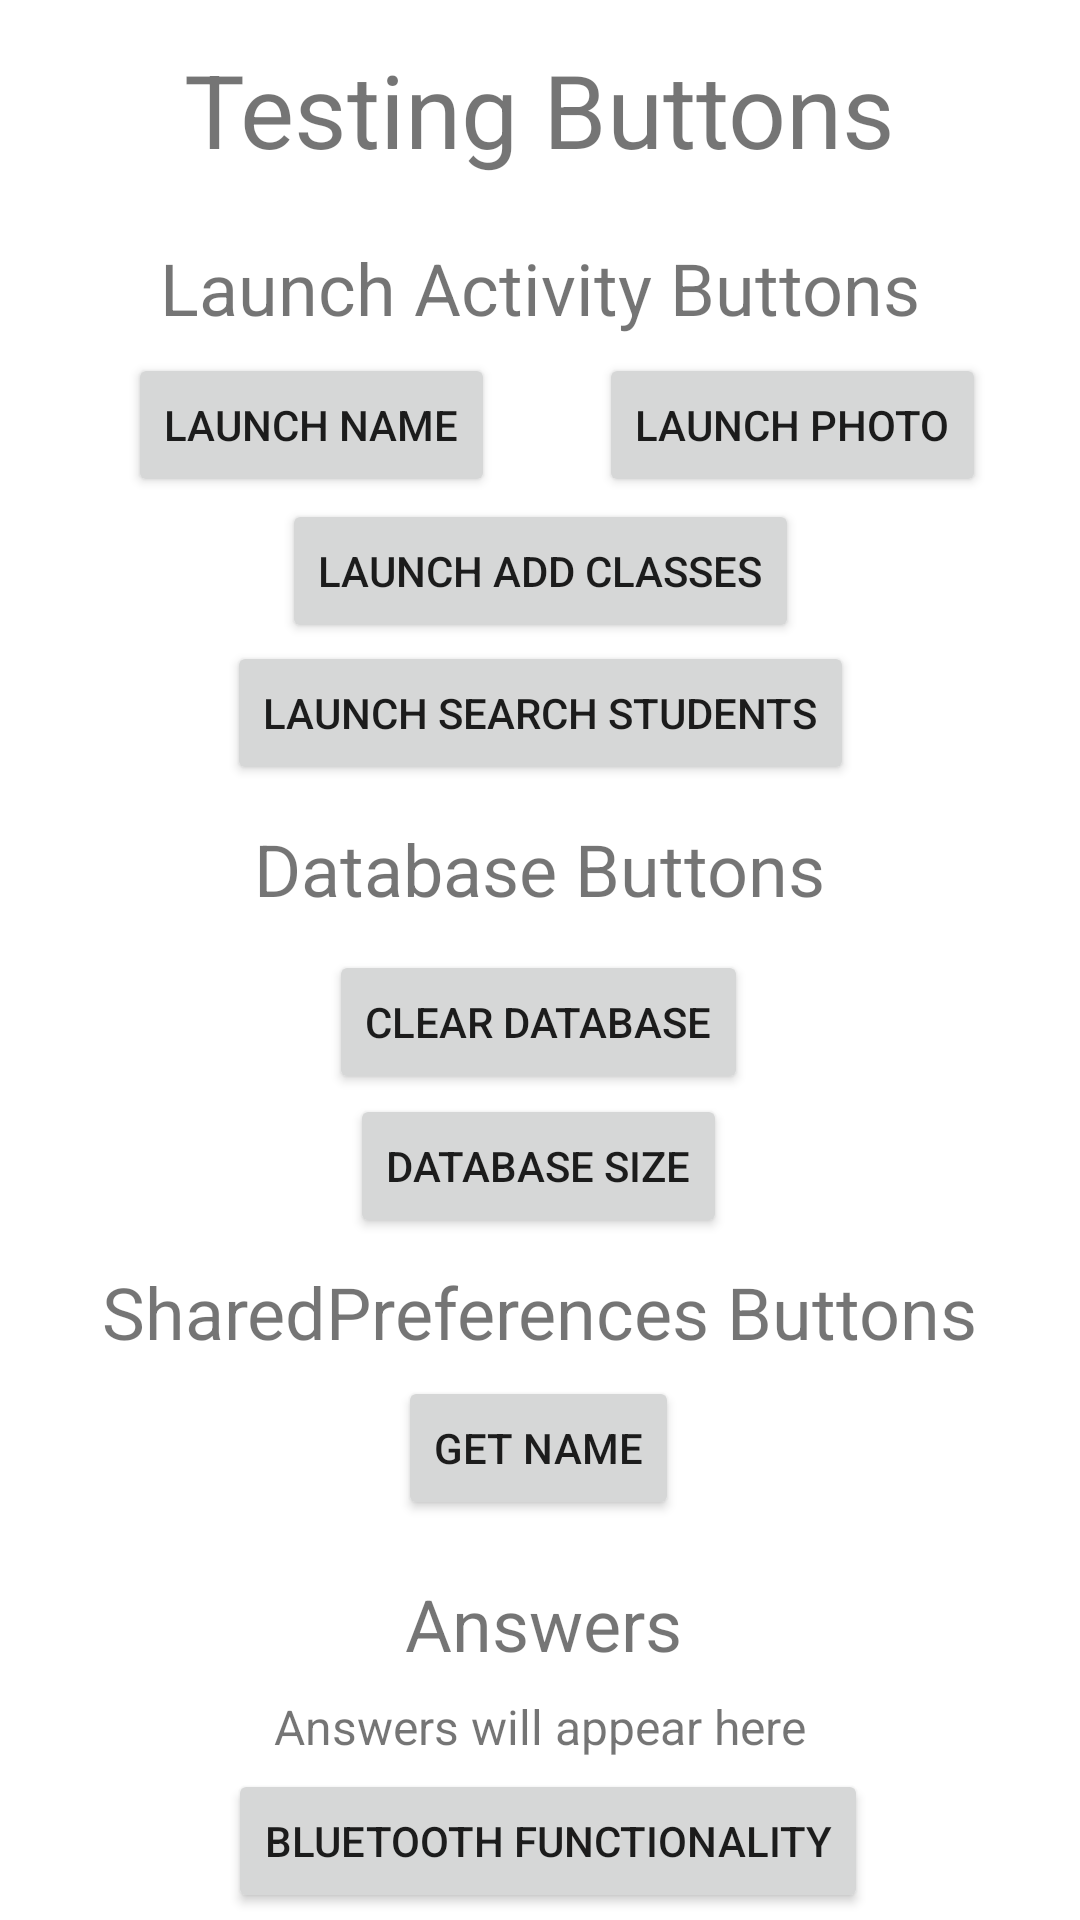

Android layout source for this screen:
<!-- AndroidManifest.xml: application theme Theme.Birdsofafeather -->
<!-- res/layout/activity_main.xml -->
<?xml version="1.0" encoding="utf-8"?>

<androidx.constraintlayout.widget.ConstraintLayout xmlns:android="http://schemas.android.com/apk/res/android"
    xmlns:app="http://schemas.android.com/apk/res-auto"
    xmlns:tools="http://schemas.android.com/tools"
    android:layout_width="match_parent"
    android:layout_height="match_parent"
    tools:context=".DashboardActivity">

    <TextView
        android:id="@+id/testing_buttons_textview"
        android:layout_width="wrap_content"
        android:layout_height="wrap_content"
        android:text="Testing Buttons"
        android:textSize="34sp"
        app:layout_constraintBottom_toBottomOf="parent"
        app:layout_constraintLeft_toLeftOf="parent"
        app:layout_constraintRight_toRightOf="parent"
        app:layout_constraintTop_toTopOf="parent"
        app:layout_constraintVertical_bias="0.023" />

    <TextView
        android:id="@+id/launch_activity_textview"
        android:layout_width="wrap_content"
        android:layout_height="wrap_content"
        android:text="Launch Activity Buttons"
        android:textSize="24sp"
        app:layout_constraintBottom_toBottomOf="parent"
        app:layout_constraintLeft_toLeftOf="parent"
        app:layout_constraintRight_toRightOf="parent"
        app:layout_constraintTop_toTopOf="parent"
        app:layout_constraintVertical_bias="0.131" />

    <TextView
        android:id="@+id/database_textview"
        android:layout_width="wrap_content"
        android:layout_height="wrap_content"
        android:text="Database Buttons"
        android:textSize="24sp"
        app:layout_constraintBottom_toBottomOf="parent"
        app:layout_constraintLeft_toLeftOf="parent"
        app:layout_constraintRight_toRightOf="parent"
        app:layout_constraintTop_toTopOf="parent"
        app:layout_constraintVertical_bias="0.45" />

    <TextView
        android:id="@+id/sharedpreferences_textview"
        android:layout_width="wrap_content"
        android:layout_height="wrap_content"
        android:text="SharedPreferences Buttons"
        android:textSize="24sp"
        app:layout_constraintBottom_toBottomOf="parent"
        app:layout_constraintLeft_toLeftOf="parent"
        app:layout_constraintRight_toRightOf="parent"
        app:layout_constraintTop_toTopOf="parent"
        app:layout_constraintVertical_bias="0.693" />

    <TextView
        android:id="@+id/answers_textview"
        android:layout_width="wrap_content"
        android:layout_height="wrap_content"
        android:text="Answers"
        android:textSize="24sp"
        app:layout_constraintBottom_toBottomOf="parent"
        app:layout_constraintHorizontal_bias="0.504"
        app:layout_constraintLeft_toLeftOf="parent"
        app:layout_constraintRight_toRightOf="parent"
        app:layout_constraintTop_toTopOf="parent"
        app:layout_constraintVertical_bias="0.864" />

    <TextView
        android:id="@+id/answerbox_textview"
        android:layout_width="wrap_content"
        android:layout_height="wrap_content"
        android:text="Answers will appear here"
        android:textSize="16sp"
        app:layout_constraintBottom_toBottomOf="parent"
        app:layout_constraintLeft_toLeftOf="parent"
        app:layout_constraintRight_toRightOf="parent"
        app:layout_constraintTop_toTopOf="parent"
        app:layout_constraintVertical_bias="0.913" />

    <Button
        android:id="@+id/launch_photo_button"
        android:layout_width="wrap_content"
        android:layout_height="wrap_content"
        android:onClick="onLaunchPhotoClicked"
        android:text="Launch Photo"
        app:layout_constraintBottom_toBottomOf="parent"
        app:layout_constraintEnd_toEndOf="parent"
        app:layout_constraintHorizontal_bias="0.864"
        app:layout_constraintStart_toStartOf="parent"
        app:layout_constraintTop_toTopOf="parent"
        app:layout_constraintVertical_bias="0.199" />

    <Button
        android:id="@+id/launch_add_classes_button"
        android:layout_width="wrap_content"
        android:layout_height="wrap_content"
        android:onClick="onLaunchAddClassesClicked"
        android:text="Launch Add Classes"
        app:layout_constraintBottom_toBottomOf="parent"
        app:layout_constraintEnd_toEndOf="parent"
        app:layout_constraintStart_toStartOf="parent"
        app:layout_constraintTop_toTopOf="parent"
        app:layout_constraintVertical_bias="0.281" />

    <Button
        android:id="@+id/launch_name_button"
        android:layout_width="wrap_content"
        android:layout_height="wrap_content"
        android:onClick="onLaunchNameClicked"
        android:text="Launch Name"
        app:layout_constraintBottom_toBottomOf="parent"
        app:layout_constraintEnd_toEndOf="parent"
        app:layout_constraintHorizontal_bias="0.179"
        app:layout_constraintStart_toStartOf="parent"
        app:layout_constraintTop_toTopOf="parent"
        app:layout_constraintVertical_bias="0.199" />

    <Button
        android:id="@+id/launch_search_students_button"
        android:layout_width="wrap_content"
        android:layout_height="wrap_content"
        android:onClick="onLaunchSearchStudentsClicked"
        android:text="Launch Search Students"
        app:layout_constraintBottom_toBottomOf="parent"
        app:layout_constraintEnd_toEndOf="parent"
        app:layout_constraintStart_toStartOf="parent"
        app:layout_constraintTop_toTopOf="parent"
        app:layout_constraintVertical_bias="0.361" />

    <Button
        android:id="@+id/clear_database_button"
        android:layout_width="wrap_content"
        android:layout_height="wrap_content"
        android:onClick="onClearDatabaseClicked"
        android:text="Clear Database"
        app:layout_constraintBottom_toBottomOf="parent"
        app:layout_constraintEnd_toEndOf="parent"
        app:layout_constraintHorizontal_bias="0.497"
        app:layout_constraintStart_toStartOf="parent"
        app:layout_constraintTop_toTopOf="parent"
        app:layout_constraintVertical_bias="0.535" />

    <Button
        android:id="@+id/database_size_button"
        android:layout_width="wrap_content"
        android:layout_height="wrap_content"
        android:onClick="onDatabaseSizeClicked"
        android:text="Database Size"
        app:layout_constraintBottom_toBottomOf="parent"
        app:layout_constraintEnd_toEndOf="parent"
        app:layout_constraintHorizontal_bias="0.498"
        app:layout_constraintStart_toStartOf="parent"
        app:layout_constraintTop_toTopOf="parent"
        app:layout_constraintVertical_bias="0.616" />

    <Button
        android:id="@+id/get_name_button"
        android:layout_width="wrap_content"
        android:layout_height="wrap_content"
        android:onClick="onGetNameClicked"
        android:text="Get Name"
        app:layout_constraintBottom_toBottomOf="parent"
        app:layout_constraintEnd_toEndOf="parent"
        app:layout_constraintHorizontal_bias="0.498"
        app:layout_constraintStart_toStartOf="parent"
        app:layout_constraintTop_toTopOf="parent"
        app:layout_constraintVertical_bias="0.775" />

    <Button
        android:id="@+id/bt_funct_button"
        android:layout_width="wrap_content"
        android:layout_height="wrap_content"
        android:onClick="onBTFunctClicked"
        android:layout_marginStart="83dp"
        android:layout_marginTop="7dp"
        android:layout_marginEnd="78dp"
        android:layout_marginBottom="6dp"
        android:text="Bluetooth Functionality"
        app:layout_constraintBottom_toBottomOf="parent"
        app:layout_constraintEnd_toEndOf="parent"
        app:layout_constraintStart_toStartOf="parent"
        app:layout_constraintTop_toBottomOf="@+id/answerbox_textview" />

</androidx.constraintlayout.widget.ConstraintLayout>
<!-- resources referenced by this layout -->
<resources>
  <style name="Theme.Birdsofafeather" parent="Theme.MaterialComponents.DayNight.DarkActionBar">
          
          <item name="colorPrimary">@color/purple_500</item>
          <item name="colorPrimaryVariant">@color/purple_700</item>
          <item name="colorOnPrimary">@color/white</item>
          
          <item name="colorSecondary">@color/teal_200</item>
          <item name="colorSecondaryVariant">@color/teal_700</item>
          <item name="colorOnSecondary">@color/black</item>
          
          <item name="android:statusBarColor" tools:targetApi="l">?attr/colorPrimaryVariant</item>
          
      </style>
  <!-- not gathered from this repository: default colours our renderer supplied (Android Studio template values) -->
  <color name="purple_500">#FF6200EE</color>
  <color name="purple_700">#FF3700B3</color>
  <color name="teal_200">#FF03DAC5</color>
  <color name="teal_700">#FF018786</color>
  <color name="black">#FF000000</color>
  <color name="white">#FFFFFFFF</color>
</resources>
